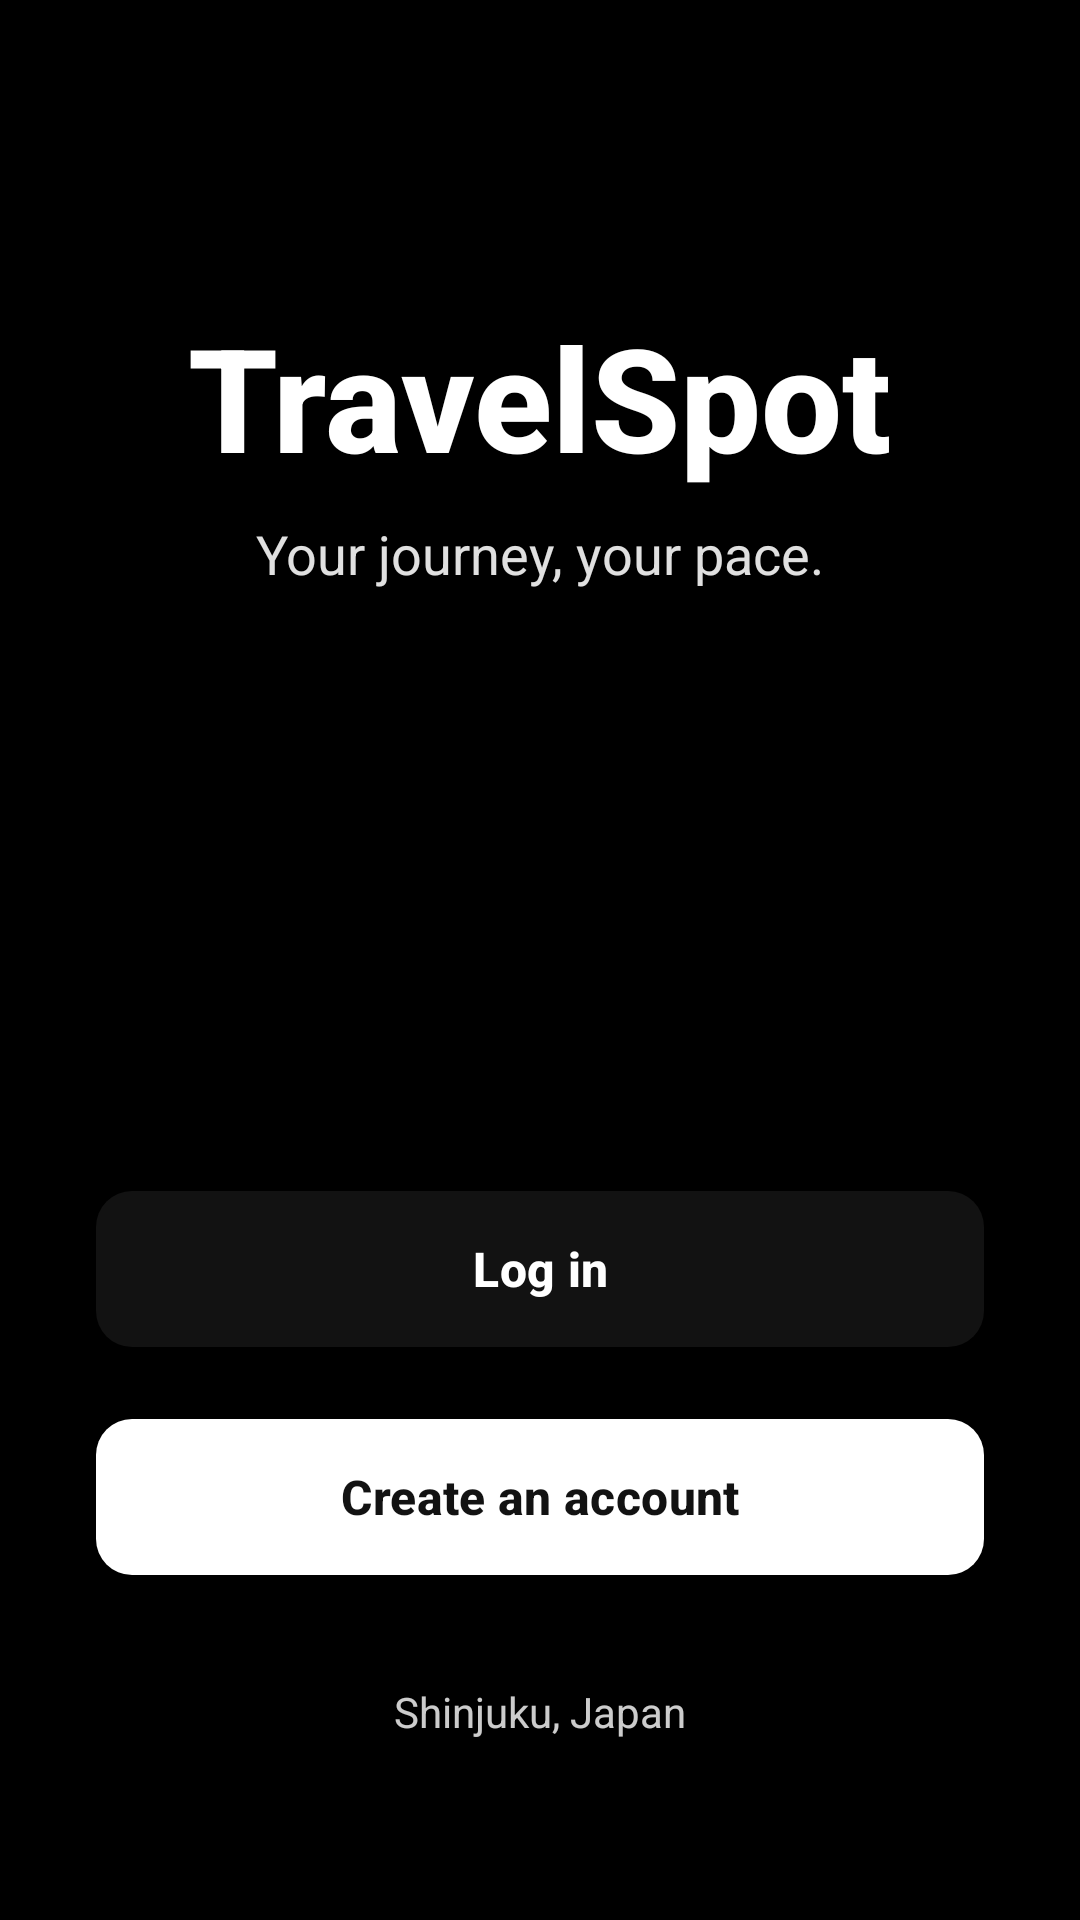

Android layout source for this screen:
<!-- AndroidManifest.xml: application theme Theme.Apptravelpath -->
<!-- res/layout/welcome_activity.xml -->
<?xml version="1.0" encoding="utf-8"?>
<androidx.constraintlayout.widget.ConstraintLayout xmlns:android="http://schemas.android.com/apk/res/android"
    xmlns:app="http://schemas.android.com/apk/res-auto"
    xmlns:tools="http://schemas.android.com/tools"
    android:layout_width="match_parent"
    android:layout_height="match_parent"
    android:background="#000000">

    <ImageView
        android:id="@+id/imgBackground"
        android:layout_width="match_parent"
        android:layout_height="match_parent"
        android:scaleType="centerCrop"
        tools:src="@drawable/img_shinjuku" />

    <View
        android:layout_width="match_parent"
        android:layout_height="match_parent"
        android:background="@drawable/gradient_overlay" />

    <TextView
        android:id="@+id/tvTitle"
        android:layout_width="wrap_content"
        android:layout_height="wrap_content"
        android:text="@string/travelspot"
        android:textColor="@android:color/white"
        android:textSize="48sp"
        android:textStyle="bold"
        android:fontFamily="sans-serif-medium"
        android:layout_marginTop="100dp"
        app:layout_constraintTop_toTopOf="parent"
        app:layout_constraintStart_toStartOf="parent"
        app:layout_constraintEnd_toEndOf="parent" />

    <TextView
        android:id="@+id/tvSubtitle"
        android:layout_width="wrap_content"
        android:layout_height="wrap_content"
        android:text="@string/your_journey_your_pace"
        android:textColor="#E0E0E0"
        android:textSize="18sp"
        android:layout_marginTop="8dp"
        app:layout_constraintTop_toBottomOf="@id/tvTitle"
        app:layout_constraintStart_toStartOf="parent"
        app:layout_constraintEnd_toEndOf="parent" />

    <LinearLayout
        android:layout_width="match_parent"
        android:layout_height="wrap_content"
        android:orientation="vertical"
        android:paddingHorizontal="32dp"
        android:layout_marginBottom="60dp"
        app:layout_constraintBottom_toBottomOf="parent">

        <com.google.android.material.button.MaterialButton
            android:id="@+id/btnLogin"
            android:layout_width="match_parent"
            android:layout_height="60dp"
            android:text="@string/log_in"
            android:textSize="16sp"
            android:textStyle="bold"
            android:textColor="@android:color/white"
            app:backgroundTint="#121212"
            app:cornerRadius="12dp"
            android:layout_marginBottom="16dp" />

        <com.google.android.material.button.MaterialButton
            android:id="@+id/btnRegister"
            android:layout_width="match_parent"
            android:layout_height="60dp"
            android:text="@string/create_an_account"
            android:textSize="16sp"
            android:textStyle="bold"
            android:textColor="#121212"
            app:backgroundTint="@android:color/white"
            app:cornerRadius="12dp" />

        <TextView
            android:id="@+id/tvCityLocation"
            android:layout_width="wrap_content"
            android:layout_height="wrap_content"
            android:text="Shinjuku, Japan"
            android:textColor="#CCFFFFFF"
            android:textSize="14sp"
            android:layout_gravity="center"
            android:layout_marginTop="32dp" />

    </LinearLayout>

</androidx.constraintlayout.widget.ConstraintLayout>
<!-- resources referenced by this layout -->
<resources>
  <!-- drawable gradient_overlay (drawable) -->
  <?xml version="1.0" encoding="utf-8"?>
  <shape xmlns:android="http://schemas.android.com/apk/res/android">
      <gradient
          android:angle="270"
          android:startColor="#40000000"
          android:centerColor="#20000000"
          android:endColor="#90000000"
          android:type="linear" />
  </shape>
  <string name="create_an_account">Create an account</string>
  <string name="log_in">Log in</string>
  <string name="travelspot">TravelSpot</string>
  <string name="your_journey_your_pace">Your journey, your pace.</string>
  <style name="Theme.Apptravelpath" parent="Base.Theme.Apptravelpath" />
  <style name="Base.Theme.Apptravelpath" parent="Theme.Material3.DayNight.NoActionBar">
          
          
      </style>
</resources>
